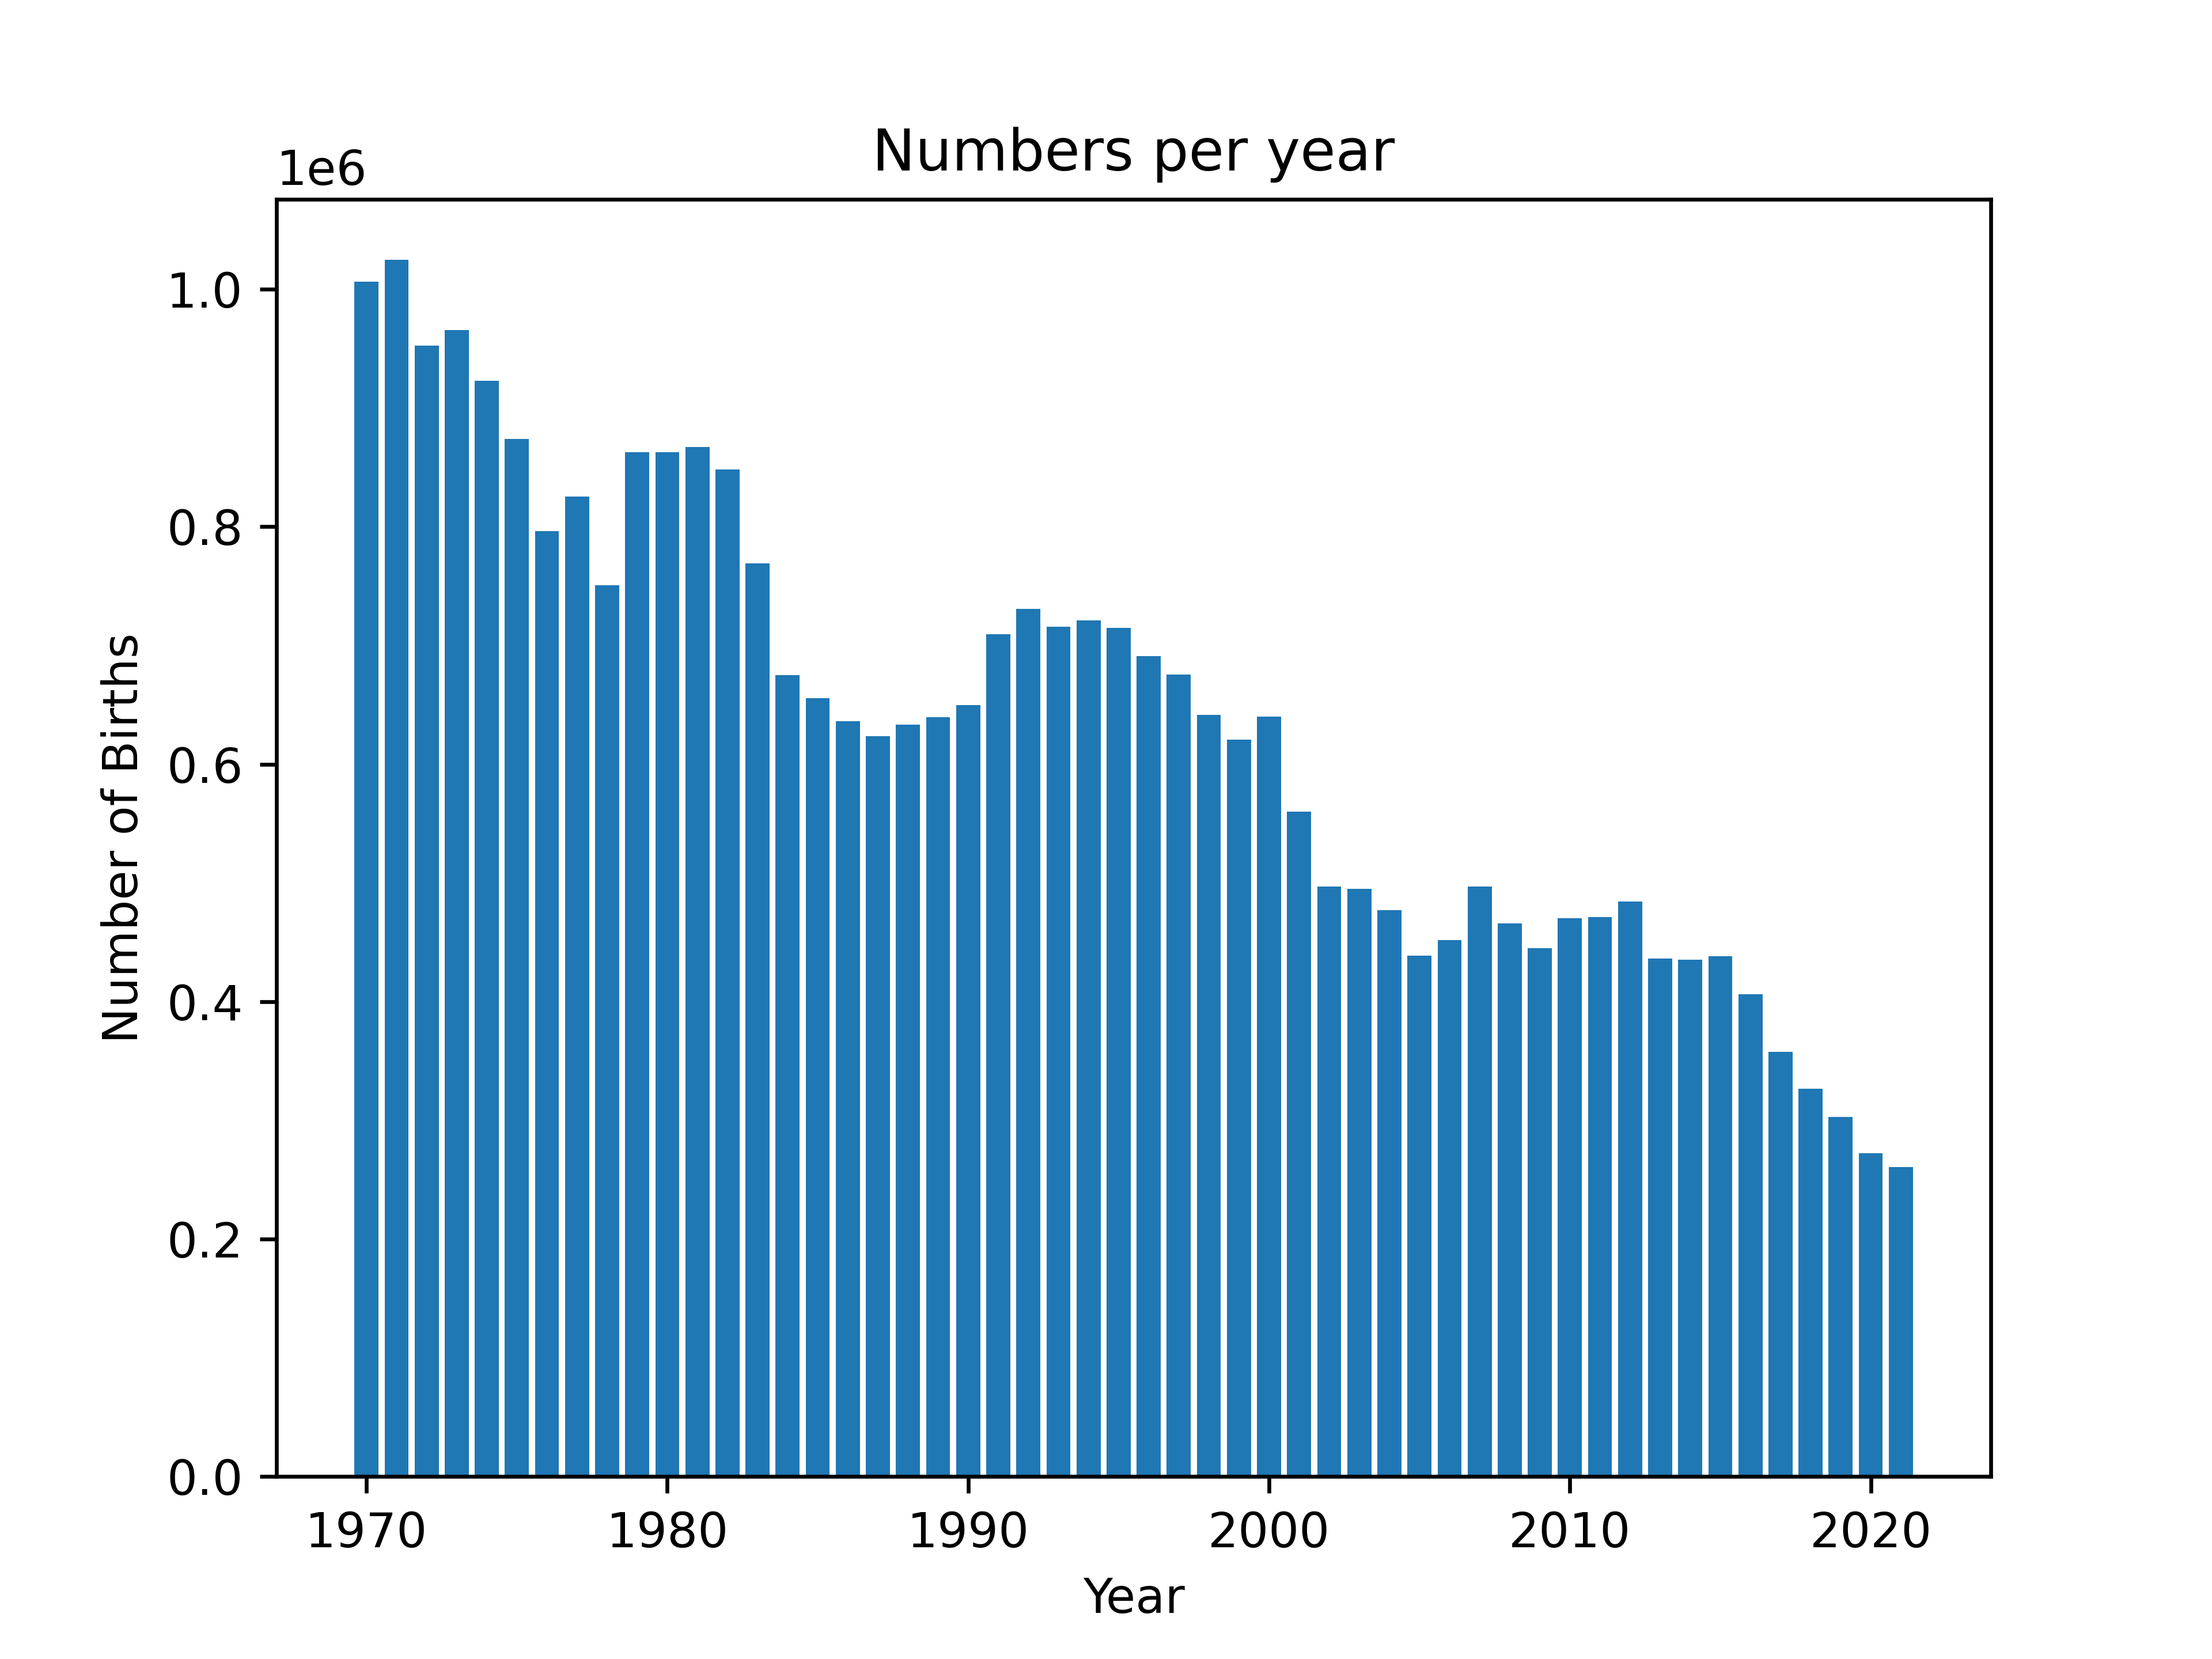

Recreate this plot in Python.
import matplotlib.pyplot as plt
import pandas as pd

data=pd.read_csv('babies.csv')

plt.bar(data.Year, data.Babies)
plt.title("Numbers per year")       # 그래프 제목
plt.xlabel("Year")             # Y축 이름
plt.ylabel("Number of Births")  # X축 이름'

plt.savefig("numbers_per_year.png", dpi=600)
plt.show()